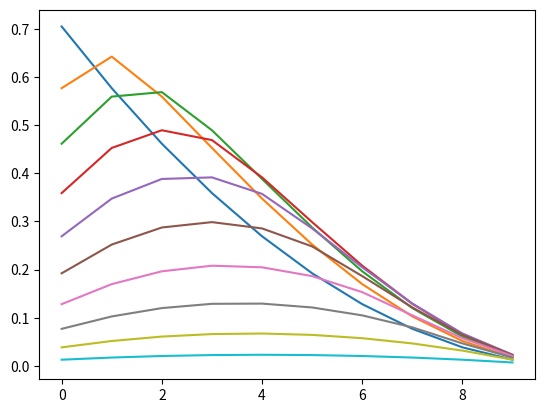

The matplotlib source for this figure:
import numpy as np
import matplotlib.pyplot as plt

length = 10
A = np.zeros((length+2, length))
for idx in range(length):
    A[idx, idx] = 1 * (idx+1)
    A[idx+1,idx] = -2 * (idx+1)
    A[idx+2,idx] = 1 * (idx+1)
print(A.T @ A)
R = np.linalg.inv(A.T @ A)

plt.plot(R)
plt.show()
